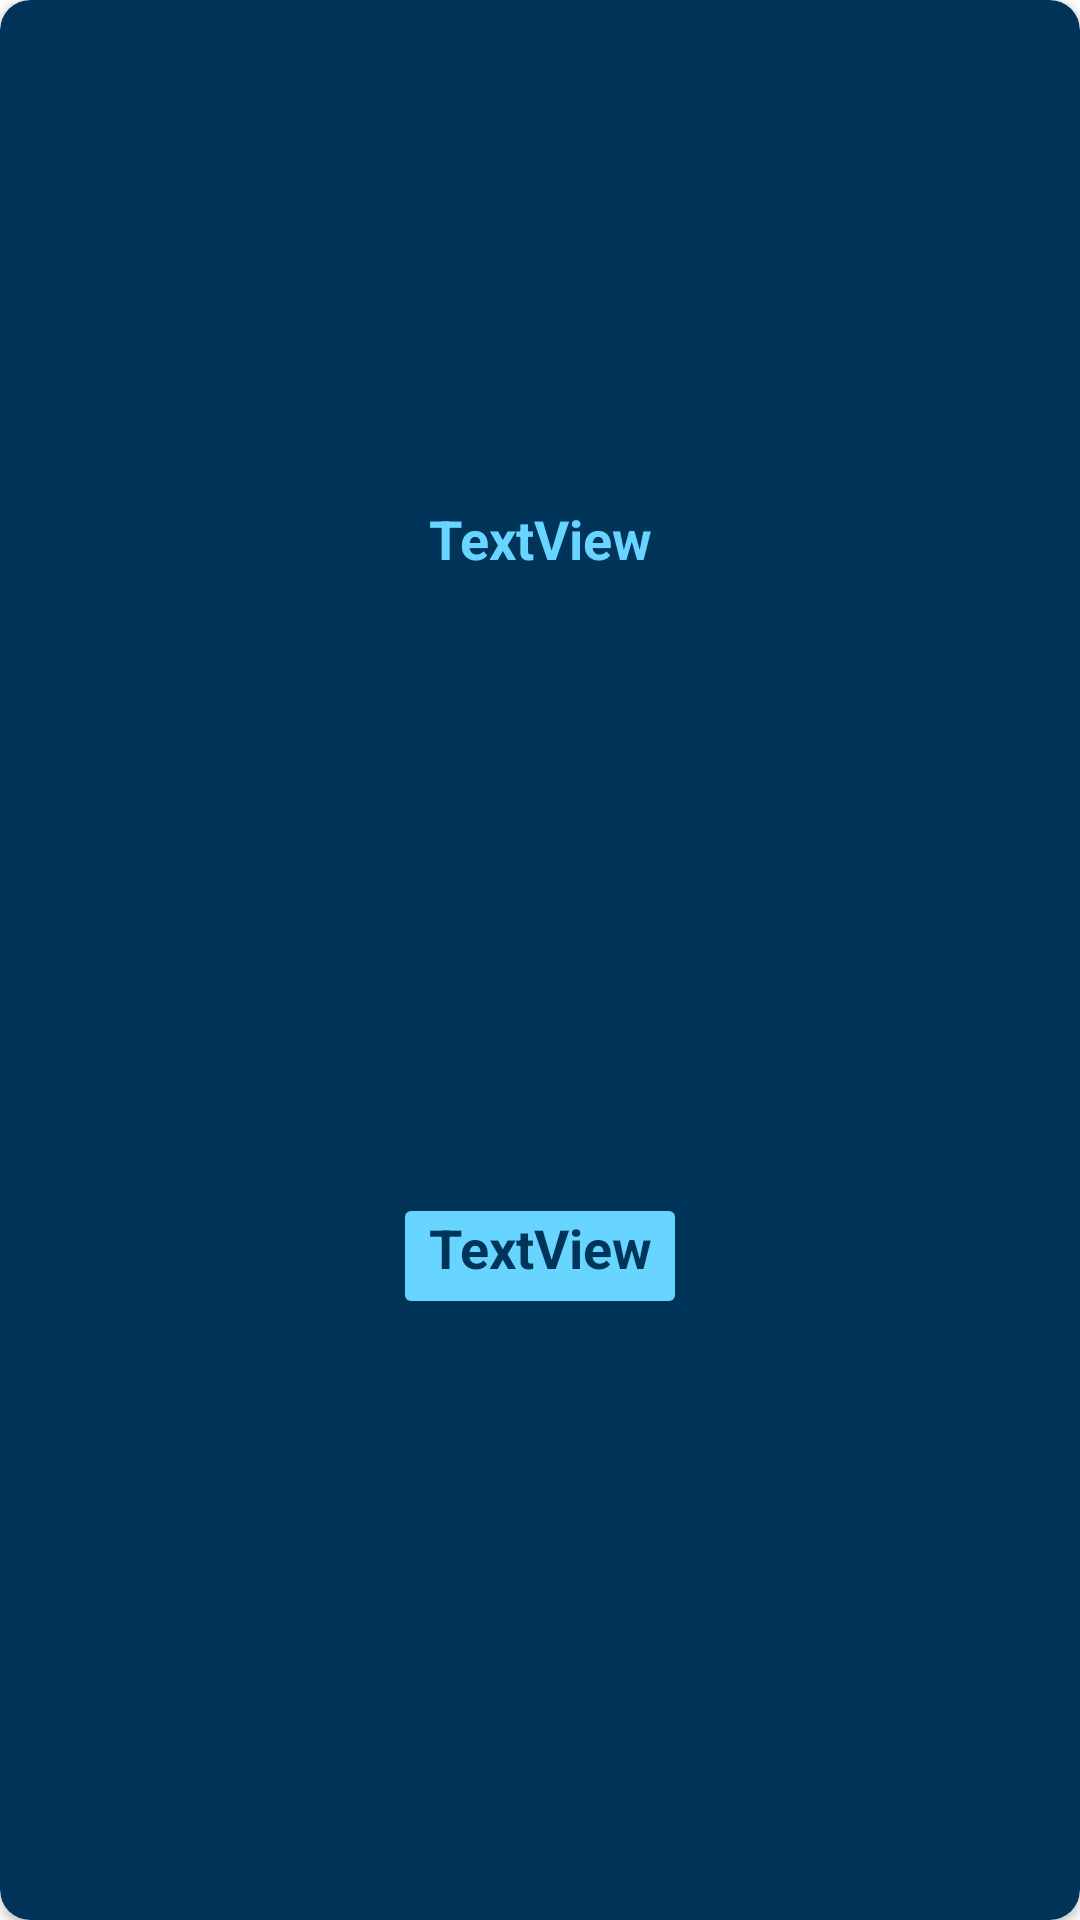

The Android layout XML behind this screen, and the referenced resources:
<!-- AndroidManifest.xml: application theme Theme.PAS_Project -->
<!-- res/layout/store_item.xml -->
<?xml version="1.0" encoding="utf-8"?>
<androidx.cardview.widget.CardView xmlns:android="http://schemas.android.com/apk/res/android"
    xmlns:app="http://schemas.android.com/apk/res-auto"
    xmlns:tools="http://schemas.android.com/tools"
    android:layout_width="200dp"
    android:layout_height="275dp"
    android:layout_marginLeft="5dp"
    android:layout_marginTop="5dp"
    android:layout_marginRight="5dp"
    app:cardBackgroundColor="@color/backgroundBottomColor"
    app:cardCornerRadius="10dp">

    <androidx.constraintlayout.widget.ConstraintLayout
        android:layout_width="match_parent"
        android:layout_height="match_parent">

        <ImageView
            android:id="@+id/storeItemImage"
            android:layout_width="0dp"
            android:layout_height="150dp"
            android:scaleType="centerCrop"
            app:layout_constraintEnd_toEndOf="parent"
            app:layout_constraintStart_toStartOf="parent"
            app:layout_constraintTop_toTopOf="parent"
            tools:srcCompat="@tools:sample/avatars" />

        <TextView
            android:id="@+id/storeTextView"
            android:layout_width="0dp"
            android:layout_height="wrap_content"
            android:layout_marginLeft="8dp"
            android:layout_marginTop="12dp"
            android:layout_marginRight="8dp"
            android:ellipsize="end"
            android:gravity="center"
            android:lines="2"
            android:maxLines="2"
            android:text="TextView"
            android:textColor="@color/topConstraintColor"
            android:textStyle="bold"
            app:autoSizeMaxTextSize="18sp"
            app:autoSizeMinTextSize="14sp"
            app:autoSizeStepGranularity="1sp"
            app:autoSizeTextType="uniform"
            app:layout_constraintEnd_toEndOf="parent"
            app:layout_constraintStart_toStartOf="parent"
            app:layout_constraintTop_toBottomOf="@+id/storeItemImage" />

        <TextView
            android:id="@+id/storePriceTextView"
            android:layout_width="90dp"
            android:layout_height="30dp"
            android:layout_marginTop="8dp"
            android:layout_marginBottom="8dp"
            android:background="@drawable/price_background"
            android:text="TextView"
            android:textAlignment="center"
            android:textColor="@color/backgroundBottomColor"
            android:textSize="18sp"
            android:textStyle="bold"
            app:layout_constraintBottom_toBottomOf="parent"
            app:layout_constraintEnd_toEndOf="parent"
            app:layout_constraintStart_toStartOf="parent"
            app:layout_constraintTop_toBottomOf="@+id/storeTextView" />

    </androidx.constraintlayout.widget.ConstraintLayout>

</androidx.cardview.widget.CardView>
<!-- resources referenced by this layout -->
<resources>
  <color name="backgroundBottomColor">#003459</color>
  <color name="topConstraintColor">#67D5FF</color>
  <!-- drawable price_background (drawable) -->
  <?xml version="1.0" encoding="utf-8"?>
  <shape xmlns:android="http://schemas.android.com/apk/res/android">
      <solid android:color="@color/topConstraintColor"/>
      <corners android:radius="2dp"/>
  </shape>
  <style name="Theme.PAS_Project" parent="Theme.MaterialComponents.DayNight.NoActionBar">
          
          <item name="colorPrimary">@color/purple_500</item>
          <item name="colorPrimaryVariant">@color/purple_700</item>
          <item name="colorOnPrimary">@color/white</item>
          
          <item name="colorSecondary">@color/teal_200</item>
          <item name="colorSecondaryVariant">@color/teal_700</item>
          <item name="colorOnSecondary">@color/black</item>
          
          <item name="android:statusBarColor" tools:targetApi="l">?attr/colorPrimaryVariant</item>
          
      </style>
  <color name="purple_500">#FF6200EE</color>
  <color name="purple_700">#FF3700B3</color>
  <color name="white">#FFFFFFFF</color>
  <color name="teal_200">#FF03DAC5</color>
  <color name="teal_700">#FF018786</color>
  <color name="black">#FF000000</color>
</resources>
